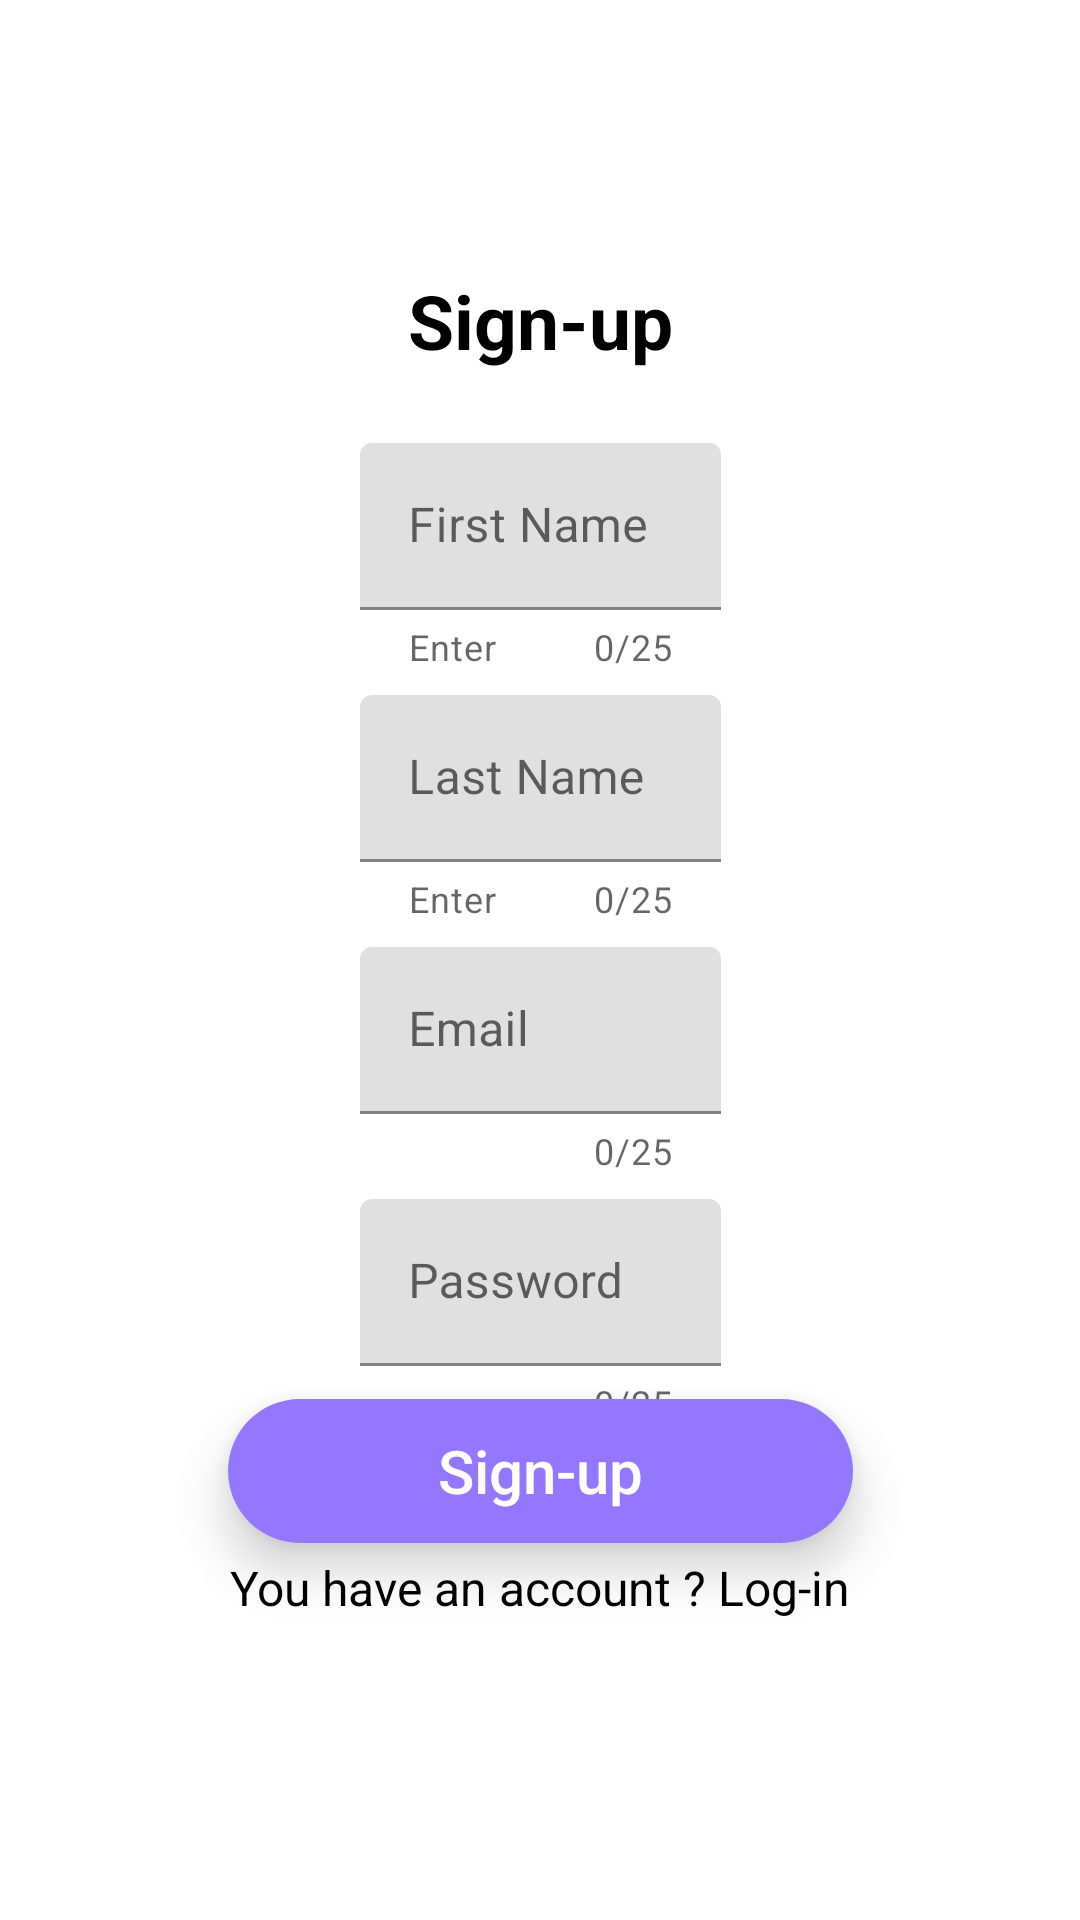

This screen was rendered from an Android layout file. Write that file and the resources it references.
<!-- AndroidManifest.xml: application theme Theme.SpiiceHWRZ -->
<!-- res/layout/fragment_sign.xml -->
<?xml version="1.0" encoding="utf-8"?>
<androidx.constraintlayout.widget.ConstraintLayout xmlns:android="http://schemas.android.com/apk/res/android"
    xmlns:app="http://schemas.android.com/apk/res-auto"
    android:layout_width="match_parent"
    android:layout_height="match_parent"
    android:background="@drawable/bubbles">

    <LinearLayout
        android:layout_width="wrap_content"
        android:layout_height="wrap_content"
        android:layout_marginStart="@dimen/dp_4"
        android:layout_marginTop="@dimen/dp_70"
        android:layout_marginEnd="@dimen/dp_4"
        android:background="@drawable/blur_background_sign"
        android:gravity="center"
        android:orientation="vertical"
        android:paddingLeft="@dimen/dp_2"
        android:paddingRight="@dimen/dp_2"
        app:layout_constraintEnd_toEndOf="parent"
        app:layout_constraintStart_toStartOf="parent"
        app:layout_constraintTop_toTopOf="parent">

        <TextView
            style="@style/TextStyle.H3"
            android:layout_width="wrap_content"
            android:layout_height="wrap_content"
            android:layout_gravity="center_horizontal"
            android:layout_margin="@dimen/dp_20"
            android:text="@string/sign" />

        <com.google.android.material.textfield.TextInputLayout
            android:id="@+id/textFieldFirstName"
            android:layout_width="match_parent"
            android:layout_height="wrap_content"
            android:layout_margin="@dimen/dp_4"
            android:hint="@string/fname"
            app:counterEnabled="true"
            app:counterMaxLength="@integer/count_chars_small"
            app:helperText="@string/helper_fname"
            app:helperTextEnabled="true">

            <com.google.android.material.textfield.TextInputEditText
                android:layout_width="match_parent"
                android:layout_height="wrap_content"
                android:minWidth="@dimen/dp_300" />

        </com.google.android.material.textfield.TextInputLayout>

        <com.google.android.material.textfield.TextInputLayout
            android:id="@+id/tFieldLastName"
            android:layout_width="match_parent"
            android:layout_height="wrap_content"
            android:layout_margin="@dimen/dp_4"
            android:hint="@string/lname"
            app:counterEnabled="true"
            app:counterMaxLength="@integer/count_chars_small"
            app:helperText="@string/helper_lname"
            app:helperTextEnabled="true">

            <com.google.android.material.textfield.TextInputEditText
                android:layout_width="match_parent"
                android:layout_height="wrap_content"
                android:minWidth="@dimen/dp_300" />

        </com.google.android.material.textfield.TextInputLayout>

        <com.google.android.material.textfield.TextInputLayout
            android:id="@+id/tFieldEmail"
            android:layout_width="match_parent"
            android:layout_height="wrap_content"
            android:layout_margin="@dimen/dp_4"
            android:hint="@string/email"
            app:counterEnabled="true"
            app:counterMaxLength="@integer/count_chars_small"
            app:errorEnabled="true">

            <com.google.android.material.textfield.TextInputEditText
                android:layout_width="match_parent"
                android:layout_height="wrap_content"
                android:minWidth="@dimen/dp_300" />

        </com.google.android.material.textfield.TextInputLayout>

        <com.google.android.material.textfield.TextInputLayout
            android:id="@+id/tFieldPass"
            android:layout_width="match_parent"
            android:layout_height="wrap_content"
            android:layout_margin="@dimen/dp_4"
            android:hint="@string/pass"
            app:counterEnabled="true"
            app:counterMaxLength="@integer/count_chars_small"
            app:errorEnabled="true">

            <com.google.android.material.textfield.TextInputEditText
                android:layout_width="match_parent"
                android:layout_height="wrap_content"
                android:minWidth="@dimen/dp_300" />

        </com.google.android.material.textfield.TextInputLayout>

    </LinearLayout>

    <Button
        android:id="@+id/button_sign_up"
        style="@style/ButtonStyle"
        android:layout_width="wrap_content"
        android:layout_height="wrap_content"
        android:background="@drawable/shape_button"
        android:paddingStart="@dimen/dp_70"
        android:paddingEnd="@dimen/dp_70"
        android:text="@string/sign"
        android:textAllCaps="false"
        app:layout_constraintBottom_toTopOf="@id/sign_text_view2"
        app:layout_constraintEnd_toEndOf="parent"
        app:layout_constraintStart_toStartOf="parent" />

    <TextView
        android:id="@+id/sign_text_view2"
        style="@style/TextStyle.P"
        android:layout_width="wrap_content"
        android:layout_height="wrap_content"
        android:layout_marginBottom="@dimen/dp_100"
        android:text="@string/have_account"
        app:layout_constraintBottom_toBottomOf="parent"
        app:layout_constraintEnd_toEndOf="parent"
        app:layout_constraintStart_toStartOf="parent" />

</androidx.constraintlayout.widget.ConstraintLayout>
<!-- resources referenced by this layout -->
<resources>
  <dimen name="dp_100">100dp</dimen>
  <dimen name="dp_2">2dp</dimen>
  <dimen name="dp_20">20dp</dimen>
  <dimen name="dp_300">300dp</dimen>
  <dimen name="dp_4">4dp</dimen>
  <dimen name="dp_70">70dp</dimen>
  <!-- drawable shape_button (drawable) -->
  <?xml version="1.0" encoding="utf-8"?>
  <shape xmlns:android="http://schemas.android.com/apk/res/android"
      android:shape="rectangle">
      <solid android:color="#9378FF" />
      <corners android:radius="@dimen/dp_100" />
  </shape>
  <integer name="count_chars_small">25</integer>
  <string name="email">Email</string>
  <string name="fname">First Name</string>
  <string name="have_account">You have an account ? Log-in</string>
  <string name="helper_fname">Enter your Firstname</string>
  <string name="helper_lname">Enter your Lastname</string>
  <string name="lname">Last Name</string>
  <string name="pass">Password</string>
  <string name="sign">Sign-up</string>
  <style name="ButtonStyle">
          <item name="android:textSize">20sp</item>
          <item name="android:textStyle">normal</item>
          <item name="android:backgroundTint">#9378FF</item>
          <item name="android:textColor">#FFFFFF</item>
          <item name="android:layout_marginBottom">4dp</item>
          <item name="android:gravity">center</item>
          <item name="android:elevation">6dp</item>
          <item name="android:stateListAnimator">@null</item>
          <item name="android:translationZ">4dp</item>
      </style>
  <style name="TextStyle.H3">
          <item name="android:textSize">25sp</item>
          <item name="android:textStyle">bold</item>
      </style>
  <style name="TextStyle.P">
          <item name="android:textSize">16sp</item>
          <item name="android:textStyle">normal</item>
      </style>
  <style name="Theme.SpiiceHWRZ" parent="Theme.MaterialComponents.DayNight.DarkActionBar">
         <item name="windowNoTitle">true</item>
          
          <item name="colorPrimary">@color/purple_500</item>
          <item name="colorPrimaryVariant">@color/purple_700</item>
          <item name="colorOnPrimary">@color/white</item>
          
          <item name="colorSecondary">@color/teal_200</item>
          <item name="colorSecondaryVariant">@color/teal_700</item>
          <item name="colorOnSecondary">@color/black</item>
          
          <item name="android:statusBarColor">?attr/colorPrimaryVariant</item>
          
      </style>
  <!-- not gathered from this repository: default colours our renderer supplied (Android Studio template values) -->
  <color name="purple_500">#FF6200EE</color>
  <color name="purple_700">#FF3700B3</color>
  <color name="teal_200">#FF03DAC5</color>
  <color name="teal_700">#FF018786</color>
  <color name="black">#FF000000</color>
  <color name="white">#FFFFFFFF</color>
</resources>
